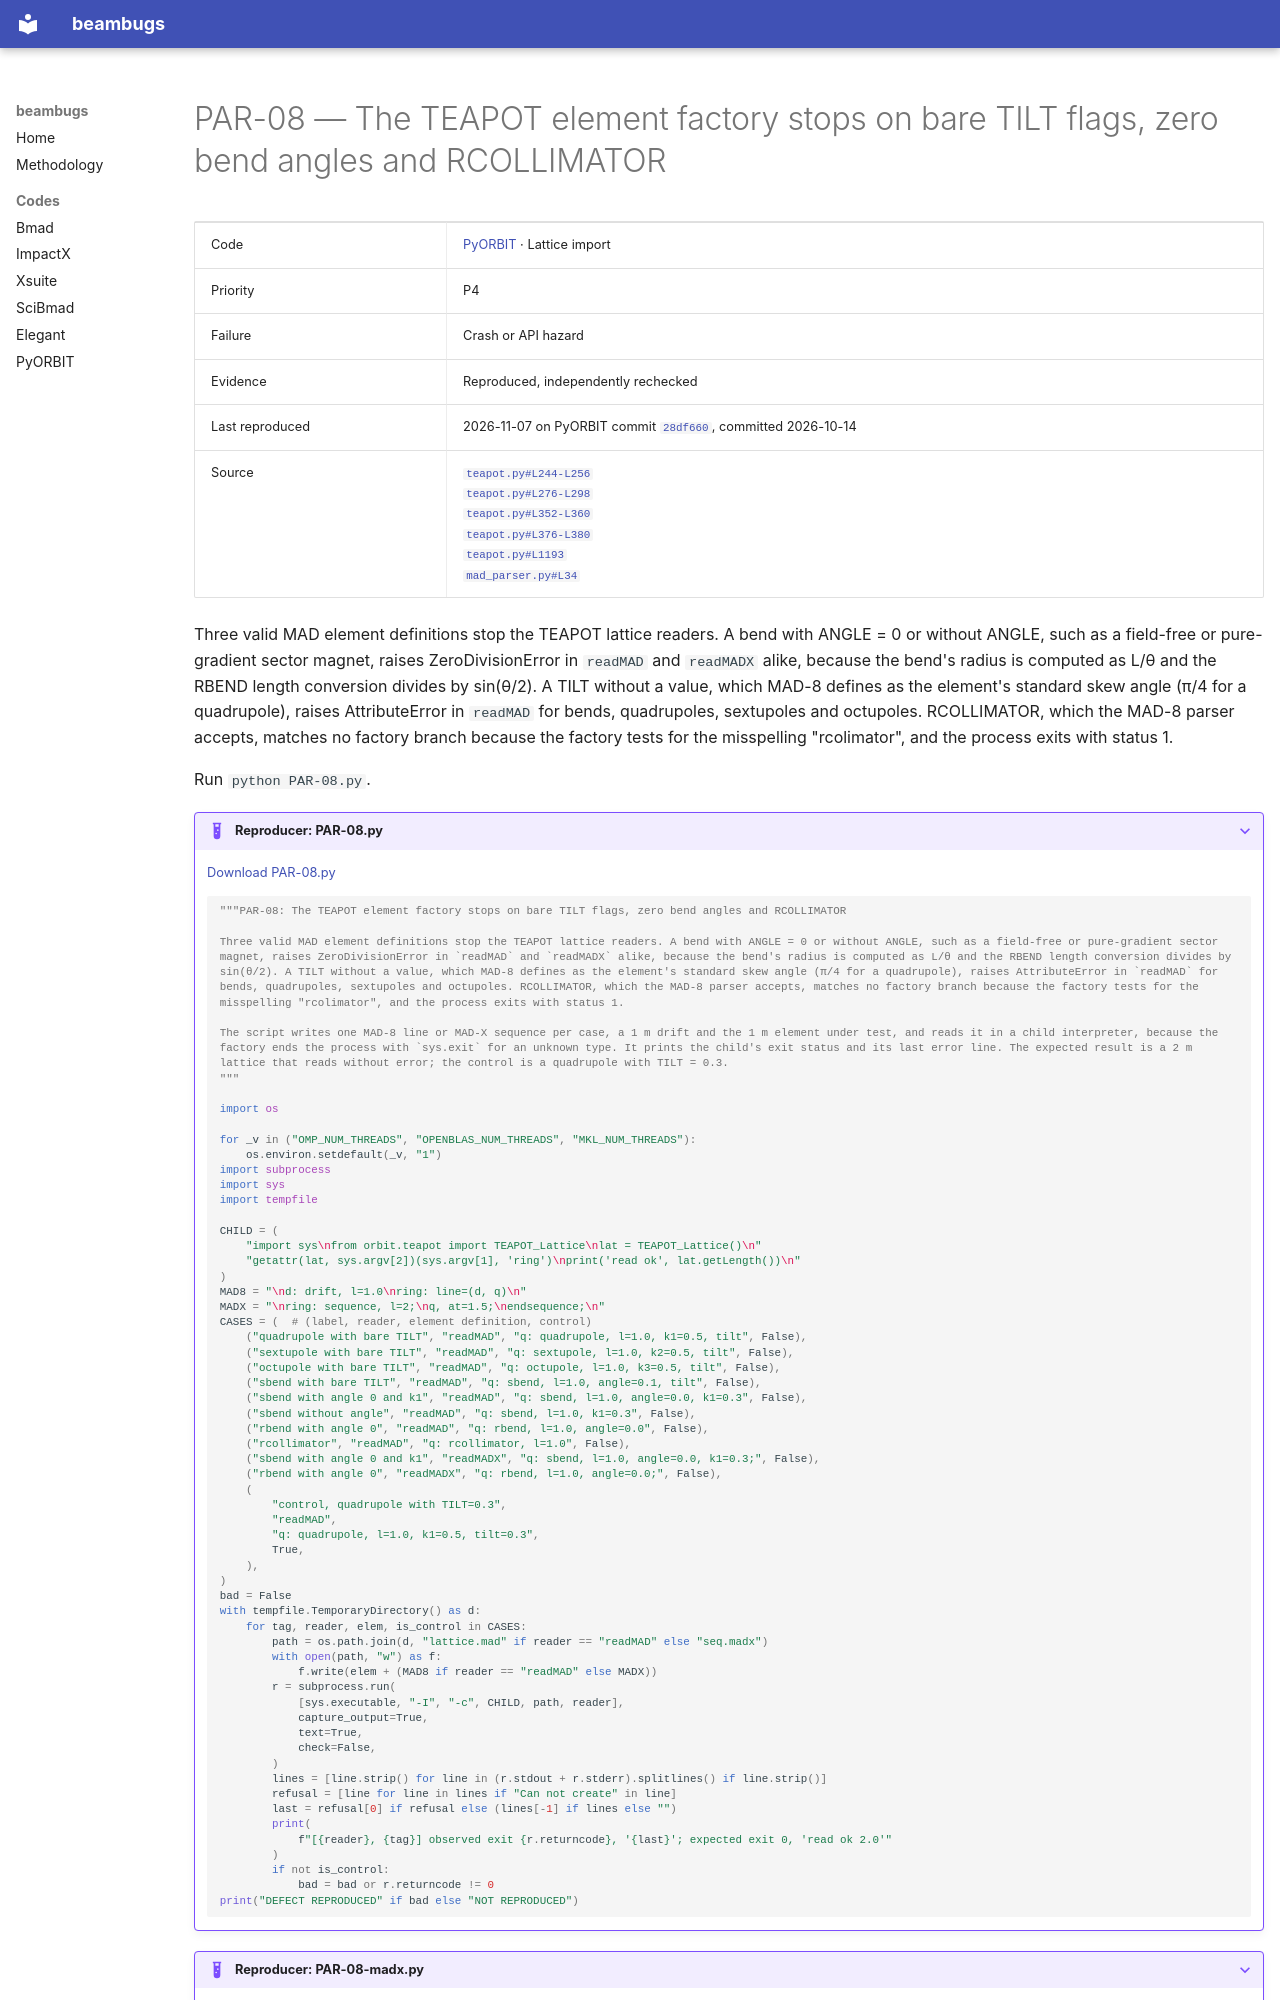

repository: nikitakuklev/beambugs · page: pyorbit/PAR-08/index.html · generator: mkdocs

---
title: "PAR-08: The TEAPOT element factory stops on bare TILT flags, zero bend angles and RCOLLIMATOR"
hide:
  - toc
---

# PAR-08 — The TEAPOT element factory stops on bare TILT flags, zero bend angles and RCOLLIMATOR

| | |
|---|---|
| Code | [PyORBIT](../index.md) · Lattice import |
| Priority | P4 |
| Failure | Crash or API hazard |
| Evidence | Reproduced, independently rechecked |
| Last reproduced | 2026-11-07 on PyORBIT commit [`28df660`](https://github.com/PyORBIT-Collaboration/PyORBIT3/commit/28df66018aeb), committed 2026-10-14 |
| Source | [`teapot.py#L244-L256`](https://github.com/PyORBIT-Collaboration/PyORBIT3/blob/28df66018aebe4e2b780b9747f4a2d7b8430a5c0/py/orbit/teapot/teapot.py#L244-L256)<br>[`teapot.py#L276-L298`](https://github.com/PyORBIT-Collaboration/PyORBIT3/blob/28df66018aebe4e2b780b9747f4a2d7b8430a5c0/py/orbit/teapot/teapot.py#L276-L298)<br>[`teapot.py#L352-L360`](https://github.com/PyORBIT-Collaboration/PyORBIT3/blob/28df66018aebe4e2b780b9747f4a2d7b8430a5c0/py/orbit/teapot/teapot.py#L352-L360)<br>[`teapot.py#L376-L380`](https://github.com/PyORBIT-Collaboration/PyORBIT3/blob/28df66018aebe4e2b780b9747f4a2d7b8430a5c0/py/orbit/teapot/teapot.py#L376-L380)<br>[`teapot.py#L1193`](https://github.com/PyORBIT-Collaboration/PyORBIT3/blob/28df66018aebe4e2b780b9747f4a2d7b8430a5c0/py/orbit/teapot/teapot.py#L1193)<br>[`mad_parser.py#L34`](https://github.com/PyORBIT-Collaboration/PyORBIT3/blob/28df66018aebe4e2b780b9747f4a2d7b8430a5c0/py/orbit/parsers/mad_parser.py#L34) |

Three valid MAD element definitions stop the TEAPOT lattice readers. A bend with ANGLE = 0 or without ANGLE, such as a field-free or pure-gradient sector magnet, raises ZeroDivisionError in `readMAD` and `readMADX` alike, because the bend's radius is computed as L/θ and the RBEND length conversion divides by sin(θ/2). A TILT without a value, which MAD-8 defines as the element's standard skew angle (π/4 for a quadrupole), raises AttributeError in `readMAD` for bends, quadrupoles, sextupoles and octupoles. RCOLLIMATOR, which the MAD-8 parser accepts, matches no factory branch because the factory tests for the misspelling "rcolimator", and the process exits with status 1.

Run `python PAR-08.py`.

??? example "Reproducer: PAR-08.py"

    [Download PAR-08.py](PAR-08.py)

    ```python
    """PAR-08: The TEAPOT element factory stops on bare TILT flags, zero bend angles and RCOLLIMATOR

    Three valid MAD element definitions stop the TEAPOT lattice readers. A bend with ANGLE = 0 or without ANGLE, such as a field-free or pure-gradient sector magnet, raises ZeroDivisionError in `readMAD` and `readMADX` alike, because the bend's radius is computed as L/θ and the RBEND length conversion divides by sin(θ/2). A TILT without a value, which MAD-8 defines as the element's standard skew angle (π/4 for a quadrupole), raises AttributeError in `readMAD` for bends, quadrupoles, sextupoles and octupoles. RCOLLIMATOR, which the MAD-8 parser accepts, matches no factory branch because the factory tests for the misspelling "rcolimator", and the process exits with status 1.

    The script writes one MAD-8 line or MAD-X sequence per case, a 1 m drift and the 1 m element under test, and reads it in a child interpreter, because the factory ends the process with `sys.exit` for an unknown type. It prints the child's exit status and its last error line. The expected result is a 2 m lattice that reads without error; the control is a quadrupole with TILT = 0.3.
    """

    import os

    for _v in ("OMP_NUM_THREADS", "OPENBLAS_NUM_THREADS", "MKL_NUM_THREADS"):
        os.environ.setdefault(_v, "1")
    import subprocess
    import sys
    import tempfile
